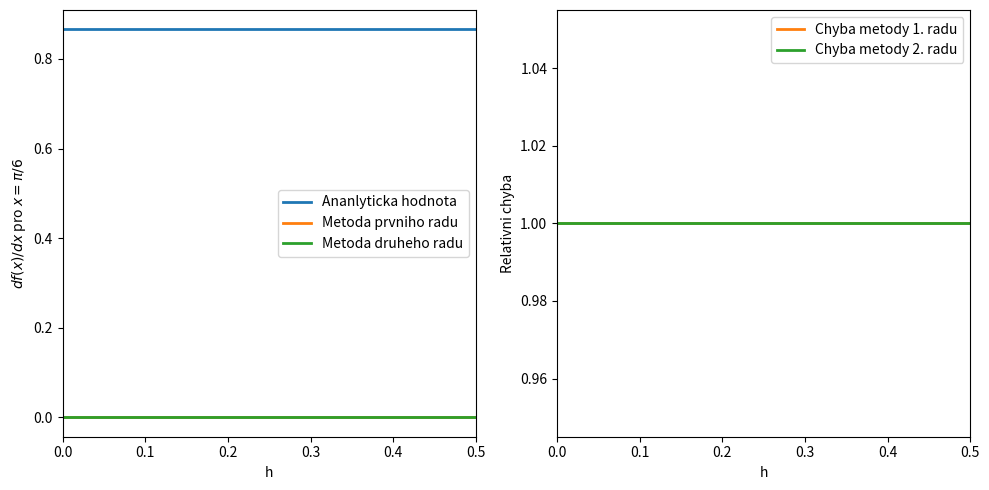
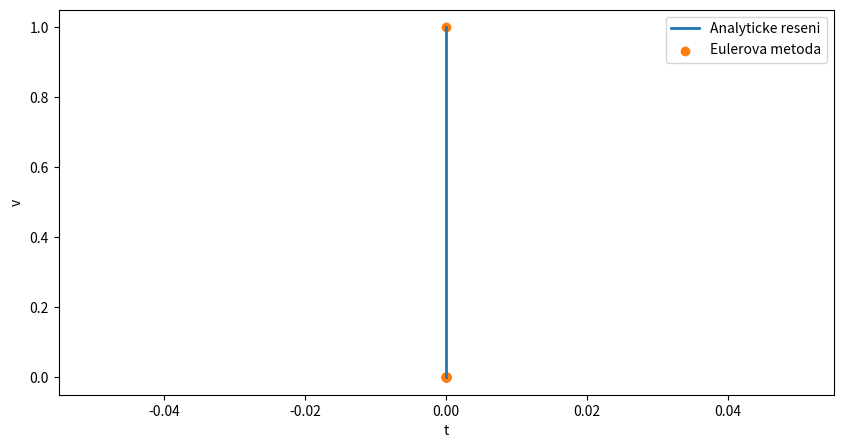
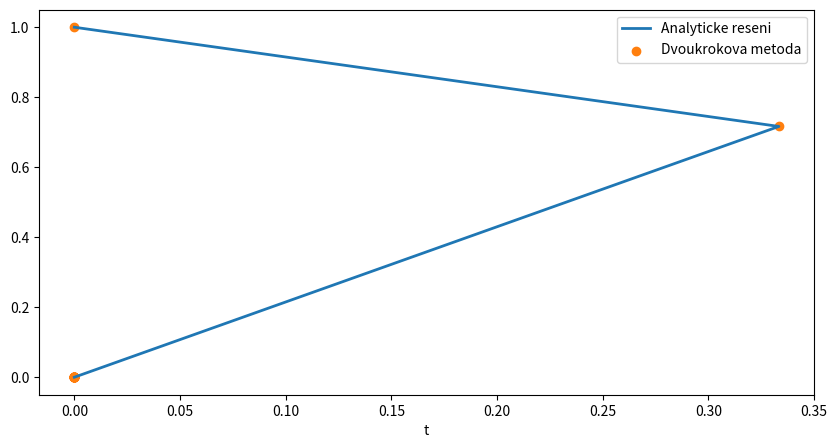

Here is the Python script that generated these plots, in order:
#!/usr/bin/env python
# coding: utf-8

# # Chyby a nestabilita

# Naimportujeme si knihovny potřebné pro následující příklady:

# In[1]:


import numpy as np
import matplotlib.pyplot as plt


# ## Chyby - nepřesnosti při řešení numerických úloh
# Zdroje chyb:
# 1. Chyby vstupních dat (např. chyby měření, chyby modelu reality)
# 2. Zaokrouhlovací chyby (roundoff errors) - v důsledku zaokrouhlování při výpočtech s čísly o konečné délce
# 3. Chyby metody (truncation errors) - v důsledku převedení matematické úlohy na numerickou

# ### Relativní a absolutní chyba

# * **absolutní chyba** $= \|$přesná hodnota - přibližná hodnota$\|$
#  * $A(x) = \| x  -\tilde{x}\|$
# * **relativní chyba** $=$ absolutní chyba / $\|$přesná hodnota$\|$
#  * $R(x) = \dfrac{A(x)}{\| x\|}$

# ### Zaokrouhlovací chyby

# #### Reprezentace reálných čísel v počítači
# 
# * floating point (pohyblivá desetinná čárka): $\pm 1.23456789\times10^{\pm21}$ (znaménko $\pm$; mantisa 1.23456789; exponent $\pm21$)
# * délka exponentu určuje rozsah
# * délka manitsy určuje přesnost
#  * v počítači je mezi 1 a 2 je konečný počet čísel 1, 1+$\epsilon$, 1+$2\epsilon$,...,2-$\epsilon$
#  * čím menší $\epsilon$, tím menší jsou chyby v zaokrouhlování
# * chyby při arimetických výpočtech v počítačích mohou mít své důsledky [[1](https://www3.nd.edu/~markst/castaward/text10n.html), [2](https://www3.nd.edu/~markst/castaward/text9n.html)]
# 

# <div class="alert alert-block alert-warning"><b>Cvičení 02.01: </b> Odhadněte $\epsilon$ a odhad porovnejte se skutečnou hodnotou.</div>

# Budeme postupovat tak, že počáteční odhad (libovolně vysoký) budeme postupně dělit dvěma tak dlouho, dokud po přičtení k jedničce dostaneme číslo větší než jedna.

# In[2]:


# kod


# #### Šíření chyb ve výpočtech

# Motivace pro numerické postupy: vyhnout se odečítání dvou přibližně stejně velkých čísel:

# In[3]:


# kod
a = 4.9
b = 4.845
c = a - b
print(c)


# * V počítači nemusí platit $(a + 1) - 1 = a$

# <div class="alert alert-block alert-warning"><b>Cvičení 02.02: </b>Vypočítejte 1 + 1/3 - 1/3. Ověřte výsledek pro případ, že byste přičtení i odečtení provedli 100x.</div>

# In[4]:


# kod


#  * V počítači nemusí platit asociativnost sčítání $(a+b)+c = a+(b+c)$.

# <div class="alert alert-block alert-warning"><b>Cvičení 02.03: </b>Mějme řadu definovanou jako $x_{n} = \exp(-n\ln(1,1))$. Sečtěte prvních 30 členů v jednom směru a v druhém směru.</div>

# In[5]:


# kod


# ### Chyba metody

# * Při výpočtech nahrazujeme nekonečně krátký krok $dx$ krokem $h$, který má konečnou délku.
# 
# #### Taylorův rozvoj
# * $f(x+h)=\sum_{n}\dfrac{h^{n}f^{(n)}(x)}{n!}$
# * Řád metody $\alpha$: chyba veličiny úměrná $h^{\alpha}$
# 
# ##### Metoda prvního řádu (dopředná diference)
#    * $f(x+h)=f(x)+hf'(x) + \mathcal{O}(h^{2})\rightarrow f'(x)=\dfrac{f(x+h)-f(x)}{h} + \dfrac{\mathcal{O}(h^{2})}{h}\rightarrow f'(x)=\dfrac{f(x+h)-f(x)}{h} +\mathcal{O}(h)$
#    * získám aproximaci derivace $f'(x)\approx\dfrac{f(x+h)-f(x)}{h}$, přičemž zanedbám $\mathcal{O}(h)$
# 
# ##### Metoda druhého řádu (centrální diference)
#    * $f(x+h)=f(x)+hf'(x) + \dfrac{h^{2}}{2}f''(x)+\mathcal{O}(h^{3})$
#    * $f(x-h)=f(x)-hf'(x) + \dfrac{h^{2}}{2}f''(x)+\mathcal{O}(h^{3})$
#    * odečtením těchto dvou rovnic získám aproximaci derivace $f'(x)\approx\dfrac{f(x+h)-f(x-h)}{2h}$, přičemž zanedbám $\mathcal{O}(h^{2})$

# <div class="alert alert-block alert-warning"><b>Cvičení 02.04:</b> Spočtěte numericky derivaci funkce $\sin(x)$ v bodě $x=\pi/6$ pomocí dopředné a centrální diference pro velikost kroku $h\in(\epsilon,\pi/6\rangle $. Zobrazte výsledek a velikost relativní chyby v závislosti na $h$.</div>

# Měli bychom dojít k výsledku $\sqrt{3}/2\approx 0.866$, což mohu ověřit zadáním `derivative of sin(x) at x=pi/6` do [WolframAlpha](https://www.wolframalpha.com).

# In[6]:


# kod

import numpy as np
import matplotlib.pyplot as plt

def f(x):
    return np.sin(x)

def df(x):
    return np.cos(x)

#######################################
# vlozte funkci pocitajici doprednou diferenci:
#######################################
def num1_df(x,h):
    return 0
#######################################


#######################################
# vlozte funkci pocitajici centralni diferenci:
#######################################
def num2_df(x,h):
    return 0
#######################################

x = np.pi/6
h = x  # Pocatecni hodnota h

der_a = df(x) # Hodnota derivace analyticky
der_1 = num1_df(x,h) # Derivace metodou prvniho radu
der_2 = num2_df(x,h) # Derivace metodou druheho radu
krok  = h # Seznam pouzitych velikosti kroku

# Hledame hodnoty derivace v bode x v zavislosti na kroku h
while h > np.finfo(float).eps:
    der_a = np.append(der_a, df(x))
    der_1 = np.append(der_1, num1_df(x,h))
    der_2 = np.append(der_2 ,num2_df(x,h))
    krok  = np.append(krok, h)
    h = 0.9 * h

fig, ax = plt.subplots(1,2,figsize=(10,5))
ax[0].plot(krok,der_a,linewidth=2,label='Ananlyticka hodnota')
ax[0].plot(krok,der_1,linewidth=2,label='Metoda prvniho radu')
ax[0].plot(krok,der_2,linewidth=2,label='Metoda druheho radu')
ax[0].set_xlabel('h')
ax[0].set_ylabel(r'$df(x)/dx$ pro $x=\pi/6$')
ax[0].set_xlim((0,0.5))
#ax[0].set_xscale('log')
ax[0].legend()

ax[1].plot(krok, np.abs((der_1-der_a)/der_a),c='C1',linewidth=2,label='Chyba metody 1. radu')
ax[1].plot(krok, np.abs((der_2-der_a)/der_a),color='C2',linewidth=2,label='Chyba metody 2. radu')
ax[1].set_xlabel('h')
ax[1].set_ylabel('Relativni chyba')
ax[1].set_xlim((0,0.5))
ax[1].legend()

fig.tight_layout()


# ## Numerická stabilita

# <div class="alert alert-block alert-warning"><b>Cvičení 02.05:</b> Pomocí a) Eulerovy a b) dvoukrokové metody vypočítejte časový vývoj rychlosti meteoritu, který je v atmosféře exponenciálně brzděn, přičemž $v(0)=1$.</div>

# Rychlost meteoritu lze popsat diferenciální rovnicí $\dfrac{dv}{dt}=-v(t)$. Jejím řešením je $v(t)=K\exp(-t)$. Konstatu $K$ najdeme pomocí počáteční podmínky $v(0)=1$, a tedy $K=1$.
# 

# * **a) Eulerova metoda (dopředná diference)**
#  * derivaci nahradíme konečnou diferencí: $\dfrac{v(t+dt)-v(t)}{dt}=-v(t)$
#  * odtud získám rychlost $v$ v čase $t+dt$: $v(t+dt)=-v(t)dt+v(t)$ 

# In[7]:


T = 10
N = 30
dt = T/N

t = np.empty(N)
v = np.empty(N)
v_exact = np.empty(N)

# pocatecni podminky
t[0] = 0
v[0] = 1

# presne reseni
v_exact[0] = np.exp(-t[0])

# diferencni schema v(t+dt)-v(t)/dt = -v(t)
for i in range (1,N):
#######################################
    # vlozte vypocet t, v, v_exact:
#######################################
    t[i]=0
    v[i]=0    
    v_exact[i]=0
#######################################
    
fig, ax = plt.subplots(figsize=(10,5))    
ax.plot(t,v_exact,label='Analyticke reseni',linewidth=2)
ax.scatter(t,v,label='Eulerova metoda',color='C1')
ax.set_xlabel('t')
ax.set_ylabel('v')
ax.legend()


# * **b) Dvoukroková metoda (centrální diference)**
#  * derivaci nahradíme centrální diferencí s dvojnásobným krokem: $\dfrac{v(t+dt)-v(t-dt)}{2dt}=-v(t)$
#  * odtud získám rychlost $v$ v čase $t+dt$: $v(t+dt)=-2v(t)dt+v(t-dt)$ 

# In[8]:


T = 10
N = 30
dt = T/N

t = np.empty(N)
v = np.empty(N)
v_exact = np.empty(N)

# pocatecni podminky
t[0] = 0
v[0] = 1

# druhy casovy krok
t[1] =t[0] + dt

# presne reseni v prvnich dvou bodech
v_exact[0] = np.exp(-t[0])
v_exact[1] = np.exp(-t[1])

# schema je tribodove, takze poterbujeme jeste jednu hodnotu v(2)
v[1] = v_exact[1]

# diferencni schema v(t+dt)-v(t-dt)/2dt = -v(t)
for i in range (2,N):
#######################################
    # vlozte vypocet t, v, v_exact:
#######################################
    t[i]=0
    v[i]=0    
    v_exact[i]=0
#######################################
    
fig, ax = plt.subplots(figsize=(10,5))    
ax.plot(t,v_exact,label='Analyticke reseni',linewidth=2)
ax.scatter(t,v,label='Dvoukrokova metoda',color='C1')
ax.set_xlabel('t')
ax.legend()


# Velikost chyby se postupně zvyšuje, jedná se tedy o nestabilní metodu, viz [vysvětlení](http://kfe.fjfi.cvut.cz/~vachal/edu/nme/cviceni/01_chyby/DOCS/priklad_nestabilniho_algoritmu.pdf).
